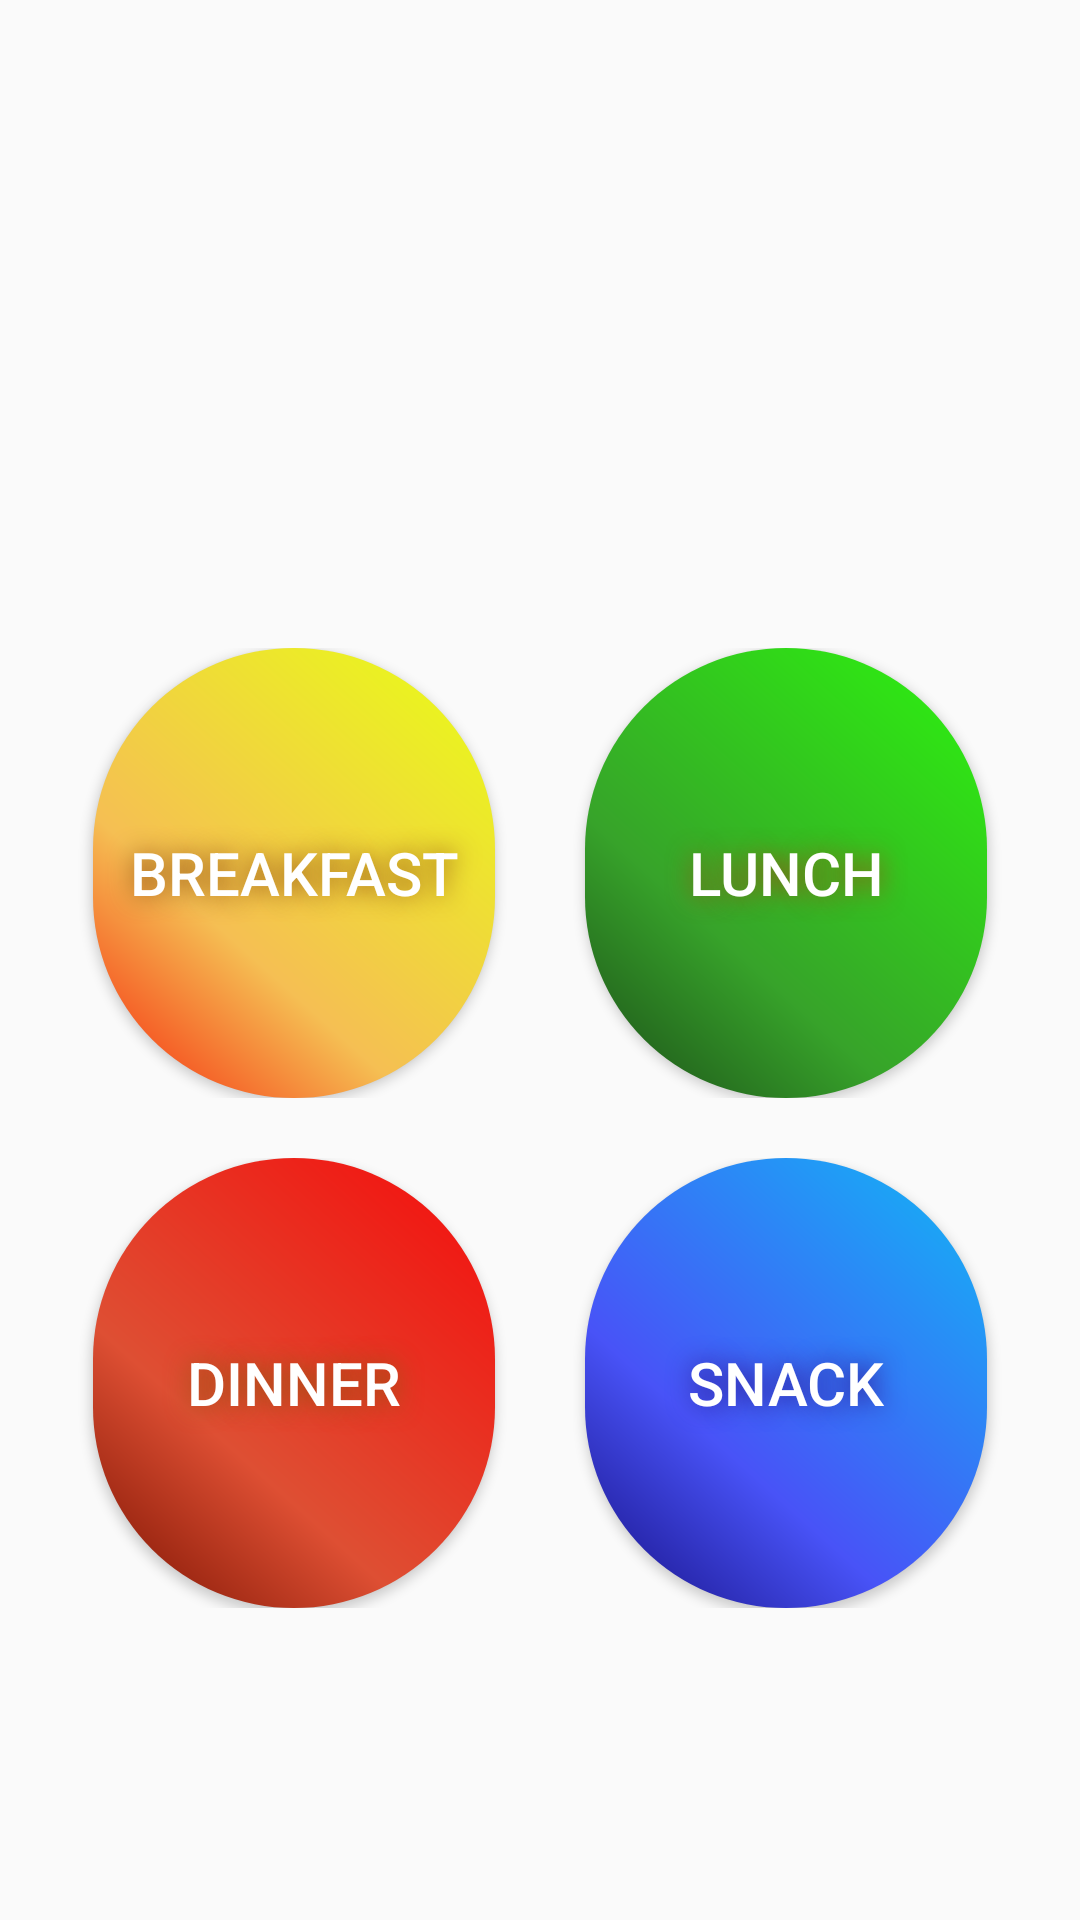

Reconstruct the res/layout file that produces this screen, plus the resources it refers to.
<!-- AndroidManifest.xml: application theme Theme.AppCompat.Light.NoActionBar -->
<!-- res/layout/fragment_food.xml -->
<?xml version="1.0" encoding="utf-8"?>
<LinearLayout xmlns:android="http://schemas.android.com/apk/res/android"
    android:layout_width="match_parent"
    android:layout_height="match_parent"
    xmlns:app="http://schemas.android.com/apk/res-auto"
    android:paddingBottom="@dimen/activity_vertical_margin"
    android:paddingLeft="@dimen/activity_horizontal_margin"
    android:paddingRight="@dimen/activity_horizontal_margin"
    android:paddingTop="@dimen/activity_vertical_margin"
    android:orientation="vertical">


<ImageView
    android:layout_width="match_parent"
    android:layout_height="150dp"
    app:srcCompat="@drawable/breakfast"
    android:id="@+id/imageView"
    android:scaleType="centerCrop"/>


    <TableLayout
        android:layout_width="match_parent"
        android:layout_height="wrap_content"
        android:stretchColumns="2">
        <TableRow
            android:layout_width="match_parent"
            android:layout_height="wrap_content"
            android:layout_marginTop="50dp">

            <Button
                android:id="@+id/btn_br"

                android:text="Breakfast"
                android:textColor="#FFFFFF"
                android:textSize="20sp"

                android:layout_width="150dp"
                android:layout_height="150dp"
                android:layout_weight="0.5"
                android:layout_marginLeft="15dp"
                android:layout_marginRight="15dp"
                android:background="@drawable/breakfastbutton"
                android:shadowColor="#965514"
                android:shadowDx="0"
                android:shadowDy="0"
                android:shadowRadius="20"
                />

            <Button
                android:id="@+id/btn_lunch"

                android:text="Lunch"
                android:textColor="#FFFFFF"
                android:textSize="20sp"

                android:layout_width="150dp"
                android:layout_height="150dp"
                android:layout_weight="0.5"
                android:layout_marginLeft="15dp"
                android:layout_marginRight="15dp"
                android:background="@drawable/lunchbutton"
                android:shadowColor="#965514"
                android:shadowDx="0"
                android:shadowDy="0"
                android:shadowRadius="20"
                />
        </TableRow>
        <TableRow
            android:layout_width="match_parent"
            android:layout_height="wrap_content"
            android:layout_marginTop="20dp">
            <Button
                android:id="@+id/btn_dinner"

                android:text="Dinner"
                android:textColor="#FFFFFF"
                android:textSize="20sp"

                android:layout_width="150dp"
                android:layout_height="150dp"
                android:layout_weight="0.5"
                android:layout_marginLeft="15dp"
                android:layout_marginRight="15dp"
                android:background="@drawable/dinnerbutton"
                android:shadowColor="#965514"
                android:shadowDx="0"
                android:shadowDy="0"
                android:shadowRadius="20"
                />
            <Button
                android:id="@+id/btn_snack"

                android:text="Snack"
                android:textColor="#FFFFFF"
                android:textSize="20sp"

                android:layout_width="150dp"
                android:layout_height="150dp"
                android:layout_weight="0.5"
                android:layout_marginLeft="15dp"
                android:layout_marginRight="15dp"
                android:background="@drawable/buttonshape"
                android:shadowColor="#2E1A96"
                android:shadowDx="0"
                android:shadowDy="0"
                android:shadowRadius="20"/>
        </TableRow>
    </TableLayout>


</LinearLayout>
<!-- resources referenced by this layout -->
<resources>
  <dimen name="activity_horizontal_margin">16dp</dimen>
  <dimen name="activity_vertical_margin">16dp</dimen>
  <!-- drawable breakfastbutton (drawable) -->
  <?xml version="1.0" encoding="utf-8"?>
  <shape xmlns:android="http://schemas.android.com/apk/res/android" android:shape="rectangle" >
      <corners
          android:radius="140dp"
          />
      <gradient
          android:angle="45"
          android:centerX="35%"
          android:centerColor="#F5BF53"
          android:startColor="#F5240C"
          android:endColor="#E8FF14"
          android:type="linear"
          />
      <padding
          android:left="0dp"
          android:top="0dp"
          android:right="0dp"
          android:bottom="0dp"
          />
      <size
          android:width="150dp"
          android:height="150dp"
          />
  </shape>
  <!-- drawable buttonshape (drawable) -->
  <?xml version="1.0" encoding="utf-8"?>
  <shape xmlns:android="http://schemas.android.com/apk/res/android" android:shape="rectangle" >
      <corners
          android:radius="140dp"
          />
      <gradient
          android:angle="45"
          android:centerX="35%"
          android:centerColor="#4853F7"
          android:startColor="#160E82"
          android:endColor="#11B8F5"
          android:type="linear"
          />
      <padding
          android:left="0dp"
          android:top="0dp"
          android:right="0dp"
          android:bottom="0dp"
          />
      <size
          android:width="150dp"
          android:height="150dp"
          />
  
  </shape>
  <!-- drawable dinnerbutton (drawable) -->
  <?xml version="1.0" encoding="utf-8"?>
  <shape xmlns:android="http://schemas.android.com/apk/res/android" android:shape="rectangle" >
      <corners
          android:radius="140dp"
          />
      <gradient
          android:angle="45"
          android:centerX="35%"
          android:centerColor="#DE4F33"
          android:startColor="#781100"
          android:endColor="#F50C0C"
          android:type="linear"
          />
      <padding
          android:left="0dp"
          android:top="0dp"
          android:right="0dp"
          android:bottom="0dp"
          />
      <size
          android:width="150dp"
          android:height="150dp"
          />
  
  </shape>
  <!-- drawable lunchbutton (drawable) -->
  <?xml version="1.0" encoding="utf-8"?>
  <shape xmlns:android="http://schemas.android.com/apk/res/android" android:shape="rectangle" >
      <corners
          android:radius="140dp"
          />
      <gradient
          android:angle="45"
          android:centerX="35%"
          android:centerColor="#37A32A"
          android:startColor="#1B4A18"
          android:endColor="#2DF50F"
          android:type="linear"
          />
      <padding
          android:left="0dp"
          android:top="0dp"
          android:right="0dp"
  
          android:bottom="0dp"
          />
      <size
          android:width="150dp"
          android:height="150dp"
          />
  
  
  </shape>
</resources>
